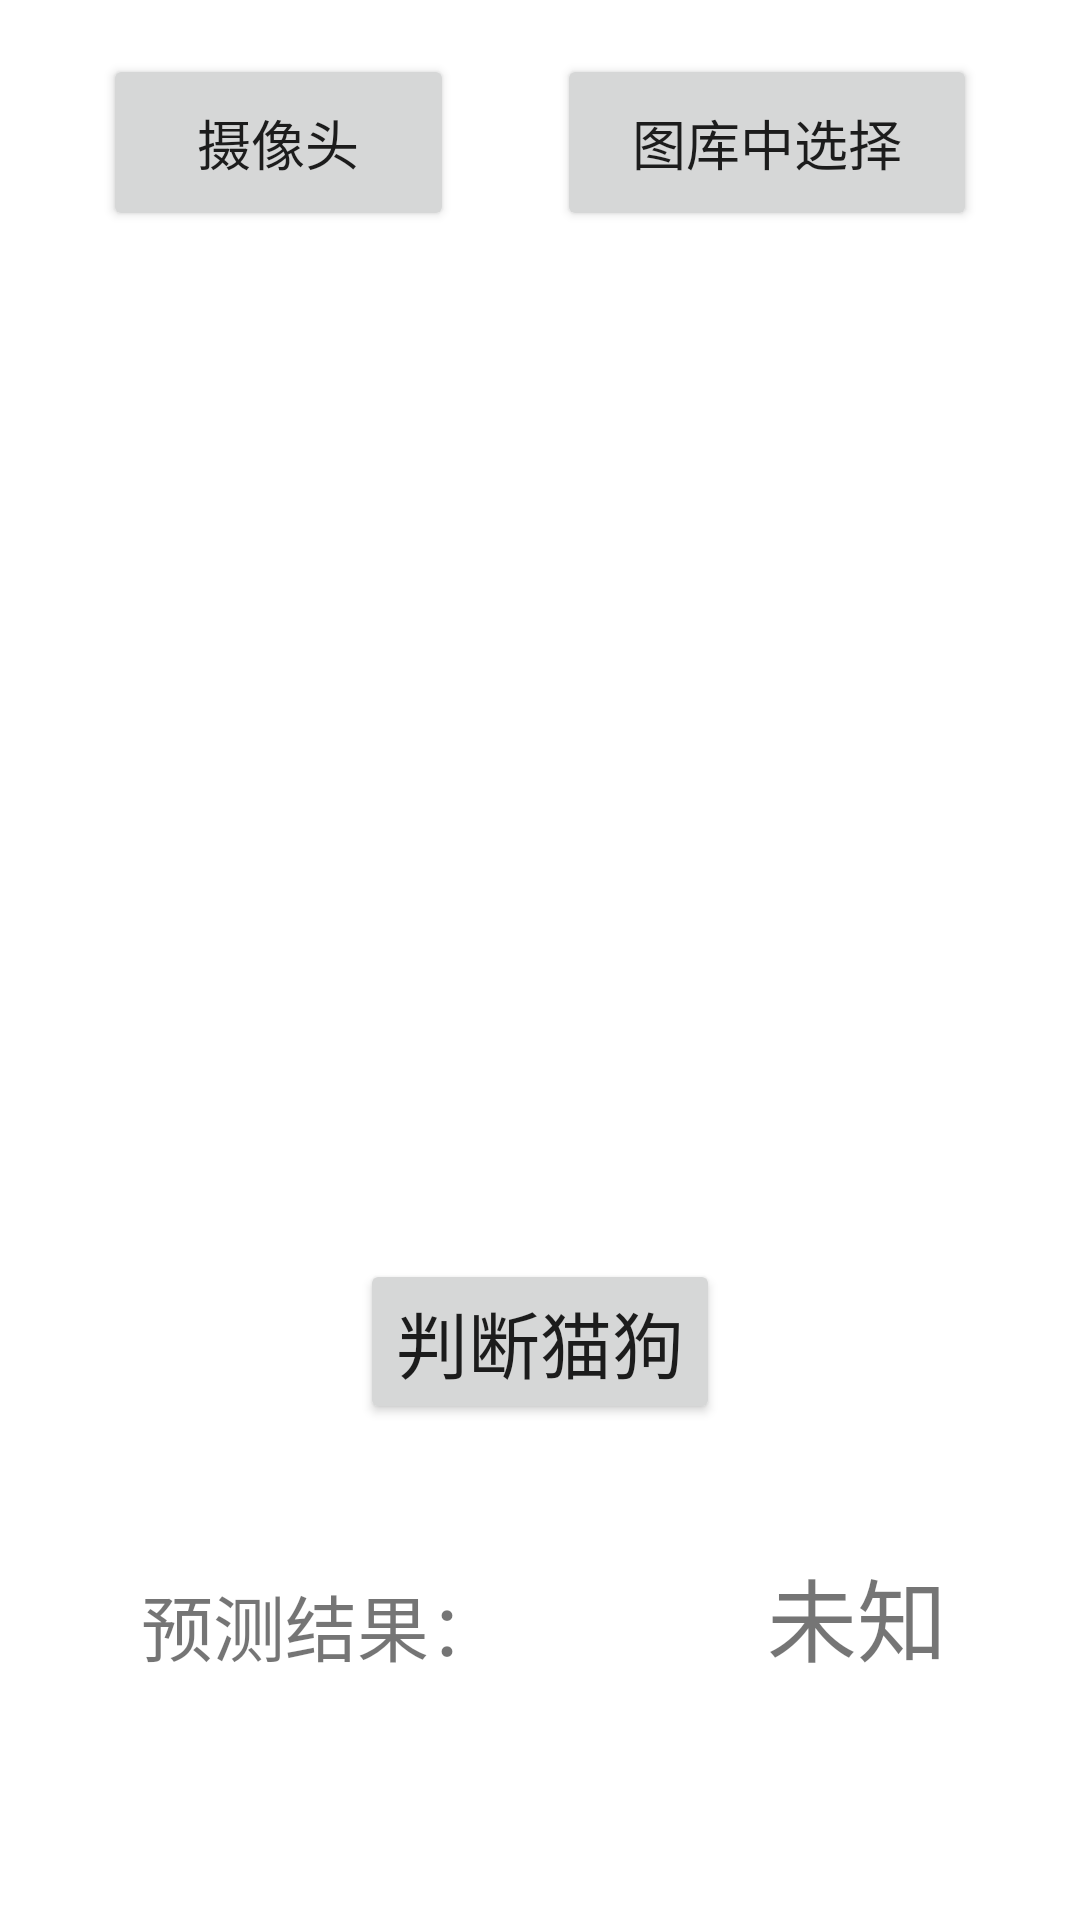

Android layout source for this screen:
<!-- AndroidManifest.xml: application theme Theme.DetectThing -->
<!-- res/layout/activity_detect_cats_dogs.xml -->
<?xml version="1.0" encoding="utf-8"?>
<androidx.constraintlayout.widget.ConstraintLayout xmlns:android="http://schemas.android.com/apk/res/android"
    xmlns:app="http://schemas.android.com/apk/res-auto"
    xmlns:tools="http://schemas.android.com/tools"
    android:layout_width="match_parent"
    android:layout_height="match_parent"
    tools:context=".activity.DetectCatsDogsActivity">

    <ImageView
        android:id="@+id/predictImage"
        android:layout_width="366dp"
        android:layout_height="308dp"
        app:layout_constraintBottom_toBottomOf="parent"
        app:layout_constraintEnd_toEndOf="parent"
        app:layout_constraintHorizontal_bias="0.5"
        app:layout_constraintStart_toStartOf="parent"
        app:layout_constraintTop_toTopOf="parent"
        app:layout_constraintVertical_bias="0.3"
        tools:srcCompat="@tools:sample/backgrounds/scenic" />

    <Button
        android:id="@+id/sendRequestBtn"
        android:layout_width="wrap_content"
        android:layout_height="wrap_content"
        android:layout_marginTop="12dp"
        android:text="判断猫狗"
        android:textSize="24sp"
        app:layout_constraintEnd_toEndOf="parent"
        app:layout_constraintStart_toStartOf="parent"
        app:layout_constraintTop_toBottomOf="@+id/predictImage" />

    <TextView
        android:id="@+id/textView"
    android:layout_width="133dp"
    android:layout_height="50dp"
    android:gravity="center"
    android:text="预测结果："
    android:textSize="24sp"
    app:layout_constraintBottom_toBottomOf="parent"
    app:layout_constraintEnd_toEndOf="parent"
    app:layout_constraintHorizontal_bias="0.179"
    app:layout_constraintStart_toStartOf="parent"
    app:layout_constraintTop_toBottomOf="@+id/predictImage"
    app:layout_constraintVertical_bias="0.597" />

    <TextView
        android:id="@+id/predictResultTextView"
        android:layout_width="wrap_content"
        android:layout_height="wrap_content"
        android:layout_marginStart="67dp"
        android:layout_marginLeft="67dp"
        android:text="未知"
        android:textSize="30sp"
        app:layout_constraintEnd_toEndOf="parent"
        app:layout_constraintHorizontal_bias="0.252"
        app:layout_constraintStart_toEndOf="@+id/textView"
        app:layout_constraintTop_toTopOf="@+id/textView" />

    <Button
        android:id="@+id/takePhotoBtn"
        android:layout_width="117dp"
        android:layout_height="59dp"
        android:text="摄像头"
        android:textSize="18sp"
        app:layout_constraintEnd_toStartOf="@+id/selectFromGallaryBtn"
        app:layout_constraintHorizontal_bias="0.5"
        app:layout_constraintStart_toStartOf="parent"
        app:layout_constraintTop_toTopOf="@+id/selectFromGallaryBtn" />

    <Button
        android:id="@+id/selectFromGallaryBtn"
        android:layout_width="140dp"
        android:layout_height="59dp"
        android:text="图库中选择"
        android:textSize="18sp"
        app:layout_constraintBottom_toTopOf="@+id/predictImage"
        app:layout_constraintEnd_toEndOf="parent"
        app:layout_constraintHorizontal_bias="0.5"
        app:layout_constraintStart_toEndOf="@+id/takePhotoBtn"
        app:layout_constraintTop_toTopOf="parent"
        app:layout_constraintVertical_bias="0.441" />
</androidx.constraintlayout.widget.ConstraintLayout>
<!-- resources referenced by this layout -->
<resources>
  <style name="Theme.DetectThing" parent="Theme.MaterialComponents.DayNight.DarkActionBar">
          
          <item name="colorPrimary">@color/purple_500</item>
          <item name="colorPrimaryVariant">@color/purple_700</item>
          <item name="colorOnPrimary">@color/white</item>
          
          <item name="colorSecondary">@color/teal_200</item>
          <item name="colorSecondaryVariant">@color/teal_700</item>
          <item name="colorOnSecondary">@color/black</item>
          
          <item name="android:statusBarColor" tools:targetApi="l">?attr/colorPrimaryVariant</item>
          
      </style>
  <!-- not gathered from this repository: default colours our renderer supplied (Android Studio template values) -->
  <color name="purple_500">#FF6200EE</color>
  <color name="purple_700">#FF3700B3</color>
  <color name="teal_200">#FF03DAC5</color>
  <color name="teal_700">#FF018786</color>
  <color name="black">#FF000000</color>
  <color name="white">#FFFFFFFF</color>
</resources>
